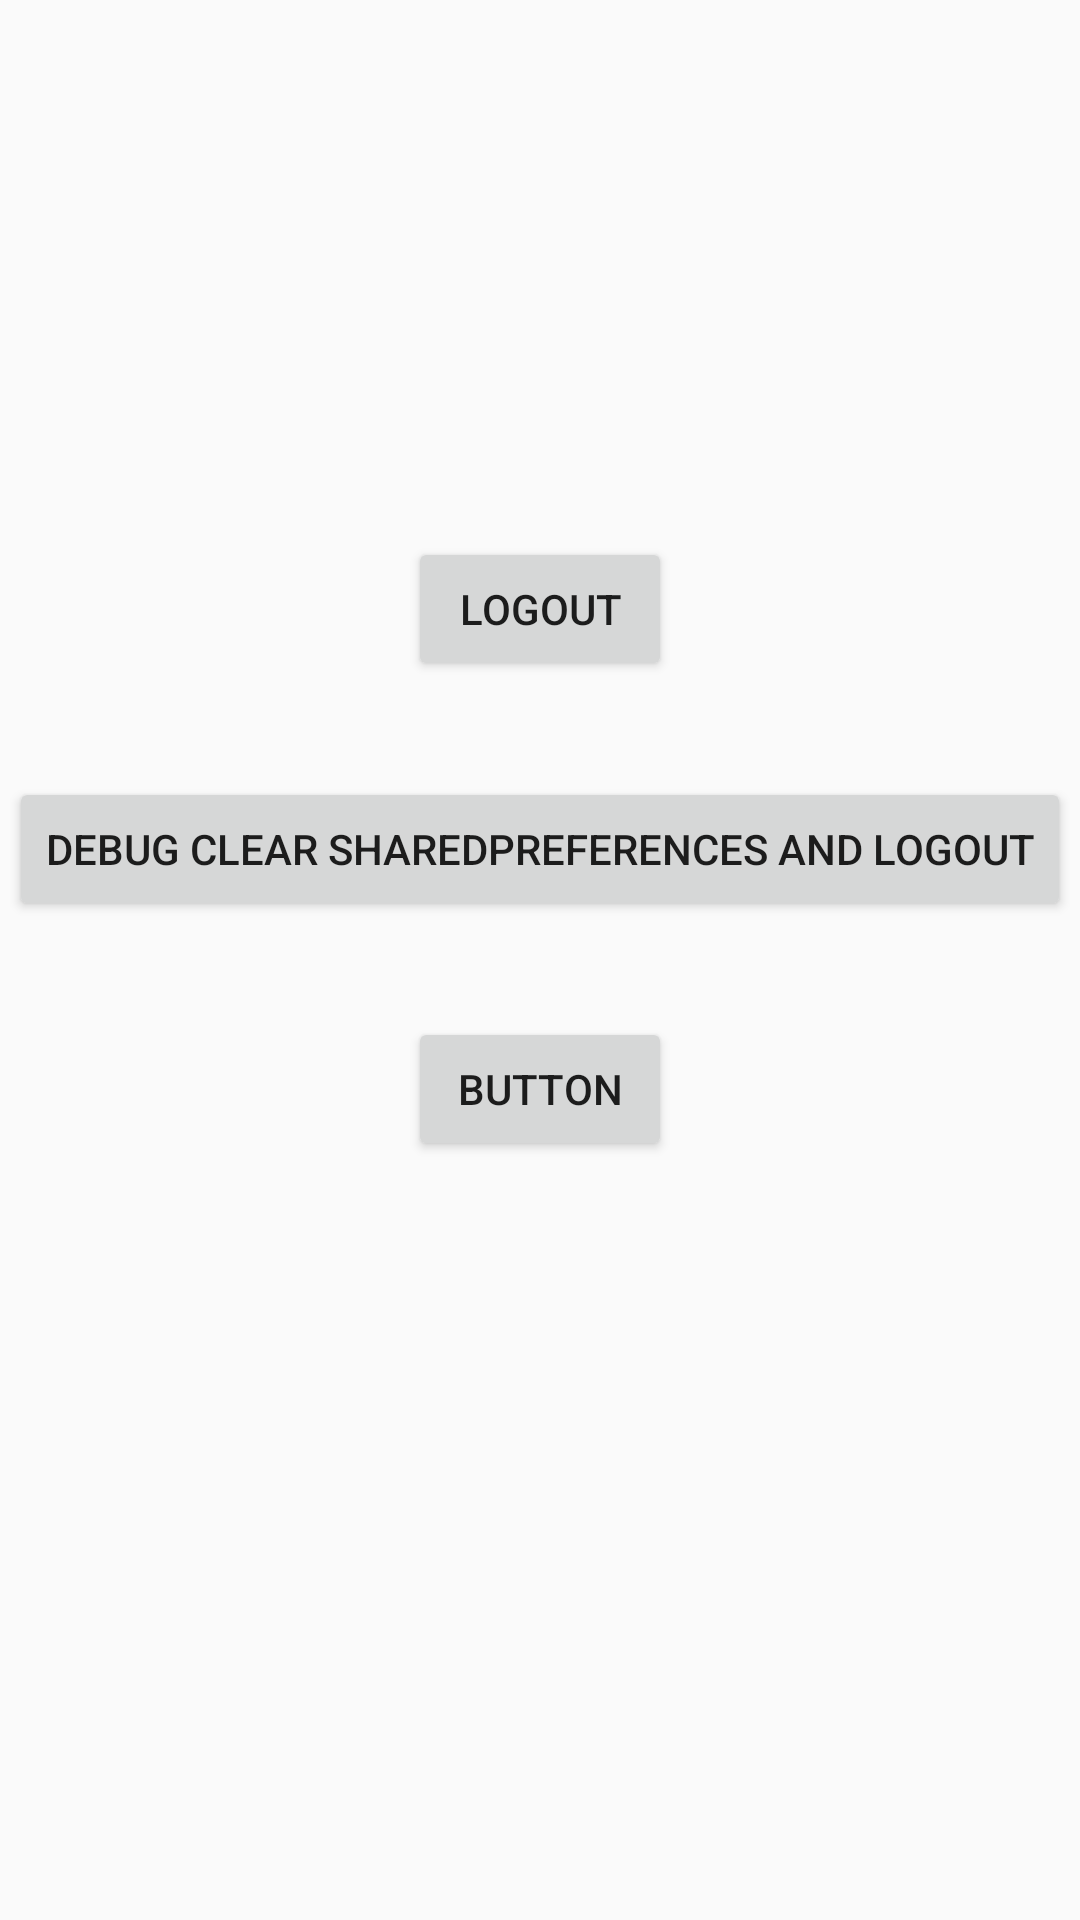

Write the Android layout XML for this screen, with the resource values it uses.
<!-- AndroidManifest.xml: application theme AppTheme -->
<!-- res/layout/content_home.xml -->
<?xml version="1.0" encoding="utf-8"?>
<android.support.constraint.ConstraintLayout xmlns:android="http://schemas.android.com/apk/res/android"
    xmlns:app="http://schemas.android.com/apk/res-auto"
    xmlns:tools="http://schemas.android.com/tools"
    android:layout_width="match_parent"
    android:layout_height="match_parent"
    app:layout_behavior="@string/appbar_scrolling_view_behavior"
    tools:context=".HomeActivity"
    tools:showIn="@layout/app_bar_home">


    <Button
        android:id="@+id/logoutBtn"
        android:layout_width="wrap_content"
        android:layout_height="wrap_content"
        android:layout_marginEnd="8dp"
        android:layout_marginStart="8dp"
        android:layout_marginTop="32dp"
        android:text="@string/debug_logout"
        app:layout_constraintEnd_toEndOf="parent"
        app:layout_constraintStart_toStartOf="parent"
        app:layout_constraintTop_toBottomOf="@+id/debugLabel" />

    <Button
        android:id="@+id/clearShPrefBtn"
        android:layout_width="wrap_content"
        android:layout_height="wrap_content"
        android:layout_marginEnd="8dp"
        android:layout_marginStart="8dp"
        android:layout_marginTop="32dp"
        android:text="@string/debug_clear_sharedpreferences"
        app:layout_constraintEnd_toEndOf="parent"
        app:layout_constraintStart_toStartOf="parent"
        app:layout_constraintTop_toBottomOf="@+id/logoutBtn" />

    <TextView
        android:id="@+id/debugLabel"
        android:layout_width="wrap_content"
        android:layout_height="wrap_content"
        android:layout_marginEnd="8dp"
        android:layout_marginStart="8dp"
        android:layout_marginTop="128dp"
        android:text=""
        app:layout_constraintEnd_toEndOf="parent"
        app:layout_constraintStart_toStartOf="parent"
        app:layout_constraintTop_toTopOf="parent" />

    <Button
        android:id="@+id/toWorkPlan"
        android:layout_width="wrap_content"
        android:layout_height="wrap_content"
        android:layout_marginEnd="8dp"
        android:layout_marginStart="8dp"
        android:layout_marginTop="32dp"
        android:text="Button"
        app:layout_constraintEnd_toEndOf="parent"
        app:layout_constraintStart_toStartOf="parent"
        app:layout_constraintTop_toBottomOf="@+id/clearShPrefBtn" />


</android.support.constraint.ConstraintLayout>
<!-- res/layout/app_bar_home.xml (included above) -->
<?xml version="1.0" encoding="utf-8"?>
<android.support.design.widget.CoordinatorLayout xmlns:android="http://schemas.android.com/apk/res/android"
    xmlns:app="http://schemas.android.com/apk/res-auto"
    xmlns:tools="http://schemas.android.com/tools"
    android:layout_width="match_parent"
    android:layout_height="match_parent"
    tools:context=".HomeActivity">

    <android.support.design.widget.AppBarLayout
        android:layout_width="match_parent"
        android:layout_height="wrap_content"
        android:theme="@style/AppTheme.AppBarOverlay">

        <android.support.v7.widget.Toolbar
            android:id="@+id/toolbar"
            android:layout_width="match_parent"
            android:background="@drawable/headerbar"
            android:layout_height="?attr/actionBarSize"
            app:popupTheme="@style/AppTheme.PopupOverlay"/>

    </android.support.design.widget.AppBarLayout>


    <FrameLayout
        android:layout_marginTop="?attr/actionBarSize"
        android:id="@+id/mainFrame"
        android:layout_width="match_parent"
        android:layout_height="match_parent">
    </FrameLayout>

    

</android.support.design.widget.CoordinatorLayout>
<!-- resources referenced by this layout -->
<resources>
  <!-- drawable headerbar: jpg bitmap (drawable, 41843 bytes) -->
  <string name="debug_clear_sharedpreferences">Debug Clear SharedPreferences and Logout</string>
  <string name="debug_logout">Logout</string>
  <style name="AppTheme.AppBarOverlay" parent="ThemeOverlay.AppCompat.Dark.ActionBar" />
  <style name="AppTheme.PopupOverlay" parent="ThemeOverlay.AppCompat.Light" />
  <style name="AppTheme" parent="Theme.AppCompat.Light.NoActionBar">
          
          <item name="colorPrimary">@color/colorPrimary</item>
          <item name="colorPrimaryDark">@color/colorPrimaryDark</item>
          <item name="colorAccent">@color/colorAccent</item>
          <item name="android:windowTranslucentStatus">true</item>
      </style>
  <color name="colorPrimary">#3F51B5</color>
  <color name="colorPrimaryDark">#303F9F</color>
  <color name="colorAccent">#FF4081</color>
</resources>
